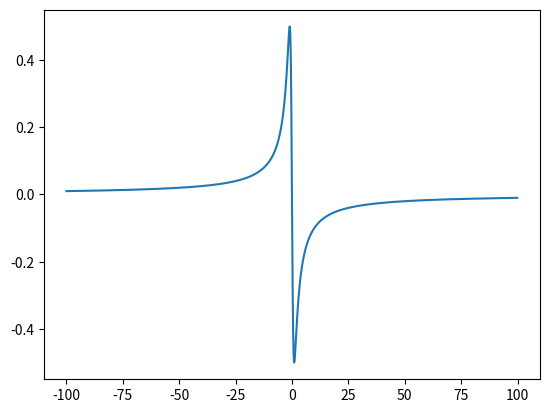

Write Python code to recreate this figure.
#
import pandas as pd 
import matplotlib.pyplot as plt
import numpy as np

theta = np.arange(-100,100,0.1)
rho = -theta/(1+theta**2)
plt.figure()
plt.plot(theta,rho)
plt.show()